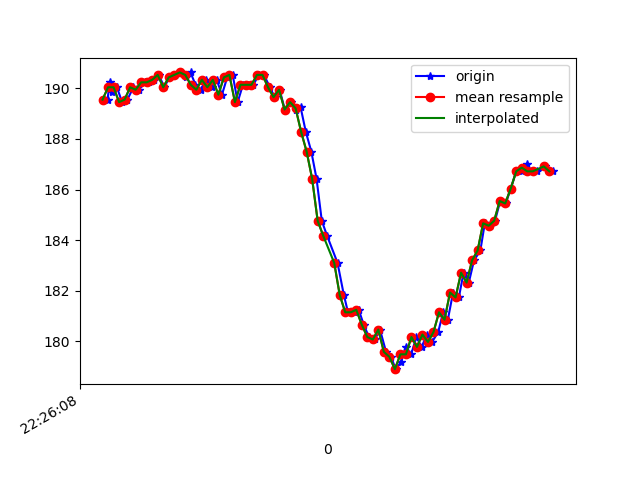

The data file committed next to this chart (first rows):
1617747968118, 443604805240599, 189.55078, -241.79688, -67.38281
1617747968126, 443604826636033, 190.2, -240.9, -67.29
1617747968134, 443604843209101, 189.8, -241.6, -67.19
1617747968152, 443604862315437, 190, -241.5, -65.92
1617747968171, 443604881299688, 189.5, -241.7, -66.21
1617747968190, 443604900344982, 189.6, -241.2, -66.02
1617747968212, 443604919359754, 190, -241, -66.02
1617747968232, 443604938466091, 189.9, -240.8, -66.6
1617747968255, 443604958060768, 190.2, -241.2, -67.19
1617747968270, 443604976800848, 190.2, -241.3, -66.7
1617747968286, 443604995876663, 190.3, -241.2, -67.38
1617747968304, 443605014830393, 190.5, -241.4, -67.19
1617747968324, 443605033936729, 190, -241.3, -67.29
1617747968342, 443605053104108, 190.4, -241.8, -67.38
1617747968361, 443605072057838, 190.5, -241.9, -67.58
1617747968381, 443605091133652, 190.6, -242, -67.97
1617747968402, 443605110117904, 190.4, -242.2, -67.68
1617747968419, 443605129163197, 190.6, -242.7, -67.58
1617747968437, 443605148239012, 190.1, -241.7, -66.7
1617747968456, 443605167314827, 189.9, -241.9, -66.99
1617747968476, 443605186390642, 190.3, -241.4, -66.89
1617747968497, 443605205435935, 190, -241.6, -67.19
1617747968514, 443605224420186, 190.3, -241.8, -67.19
1617747968533, 443605243434959, 189.7, -242.1, -66.99
1617747968552, 443605262449731, 190.4, -241.9, -66.99
1617747968572, 443605281495025, 190.5, -241.3, -66.7
1617747968590, 443605300601361, 189.5, -242.4, -66.89
1617747968609, 443605319616133, 190.1, -242.3, -67.58
1617747968628, 443605338691948, 190.1, -241.6, -66.89
1617747968647, 443605357737242, 190.1, -242.1, -67.29
1617747968666, 443605376843578, 190.5, -242.1, -66.99
1617747968685, 443605395827829, 190.5, -242.4, -67.68
1617747968707, 443605414903644, 190, -243, -68.36
1617747968724, 443605433948938, 189.6, -244.8, -69.04
1617747968742, 443605452963710, 189.9, -246.5, -68.65
1617747968761, 443605472039525, 189.2, -247.3, -68.65
1617747968782, 443605491054297, 189.5, -245.3, -68.07
1617747968803, 443605510130112, 189.2, -244.4, -67.68
1617747968818, 443605529144884, 189.3, -242.8, -66.5
1617747968837, 443605548159657, 188.3, -241.1, -65.62
1617747968857, 443605567174429, 187.5, -238.9, -63.57
1617747968876, 443605586189201, 186.4, -235.4, -61.43
1617747968895, 443605605295537, 184.8, -231.1, -56.84
1617747968914, 443605624249267, 184.2, -227, -51.37
1617747968952, 443605662400897, 183.1, -222.9, -44.73
1617747968975, 443605681476712, 181.8, -218.6, -30.37
1617747968990, 443605700522006, 181.2, -218.1, -25.59
1617747969012, 443605719628342, 181.2, -219.2, -23.14
1617747969029, 443605738643114, 181.2, -218.7, -23.14
1617747969047, 443605757688408, 180.7, -219.2, -23.14
1617747969066, 443605776764223, 180.2, -219.8, -24.02
1617747969087, 443605795748474, 180.1, -220, -24.02
1617747969106, 443605814824289, 180.5, -219.7, -24.12
1617747969128, 443605834632615, 179.6, -219.3, -24.12
1617747969146, 443605853281131, 179.4, -219.4, -25.1
1617747969163, 443605872082255, 178.9, -219.6, -25.1
1617747969183, 443605891158070, 179.2, -220, -27.25
1617747969199, 443605910203363, 179.8, -220.3, -29.79
1617747969219, 443605929126572, 179.5, -220.3, -30.86
1617747969238, 443605948232908, 180.2, -221, -32.91
1617747969257, 443605967247680, 179.8, -221.4, -35.35
... 24 more rows
